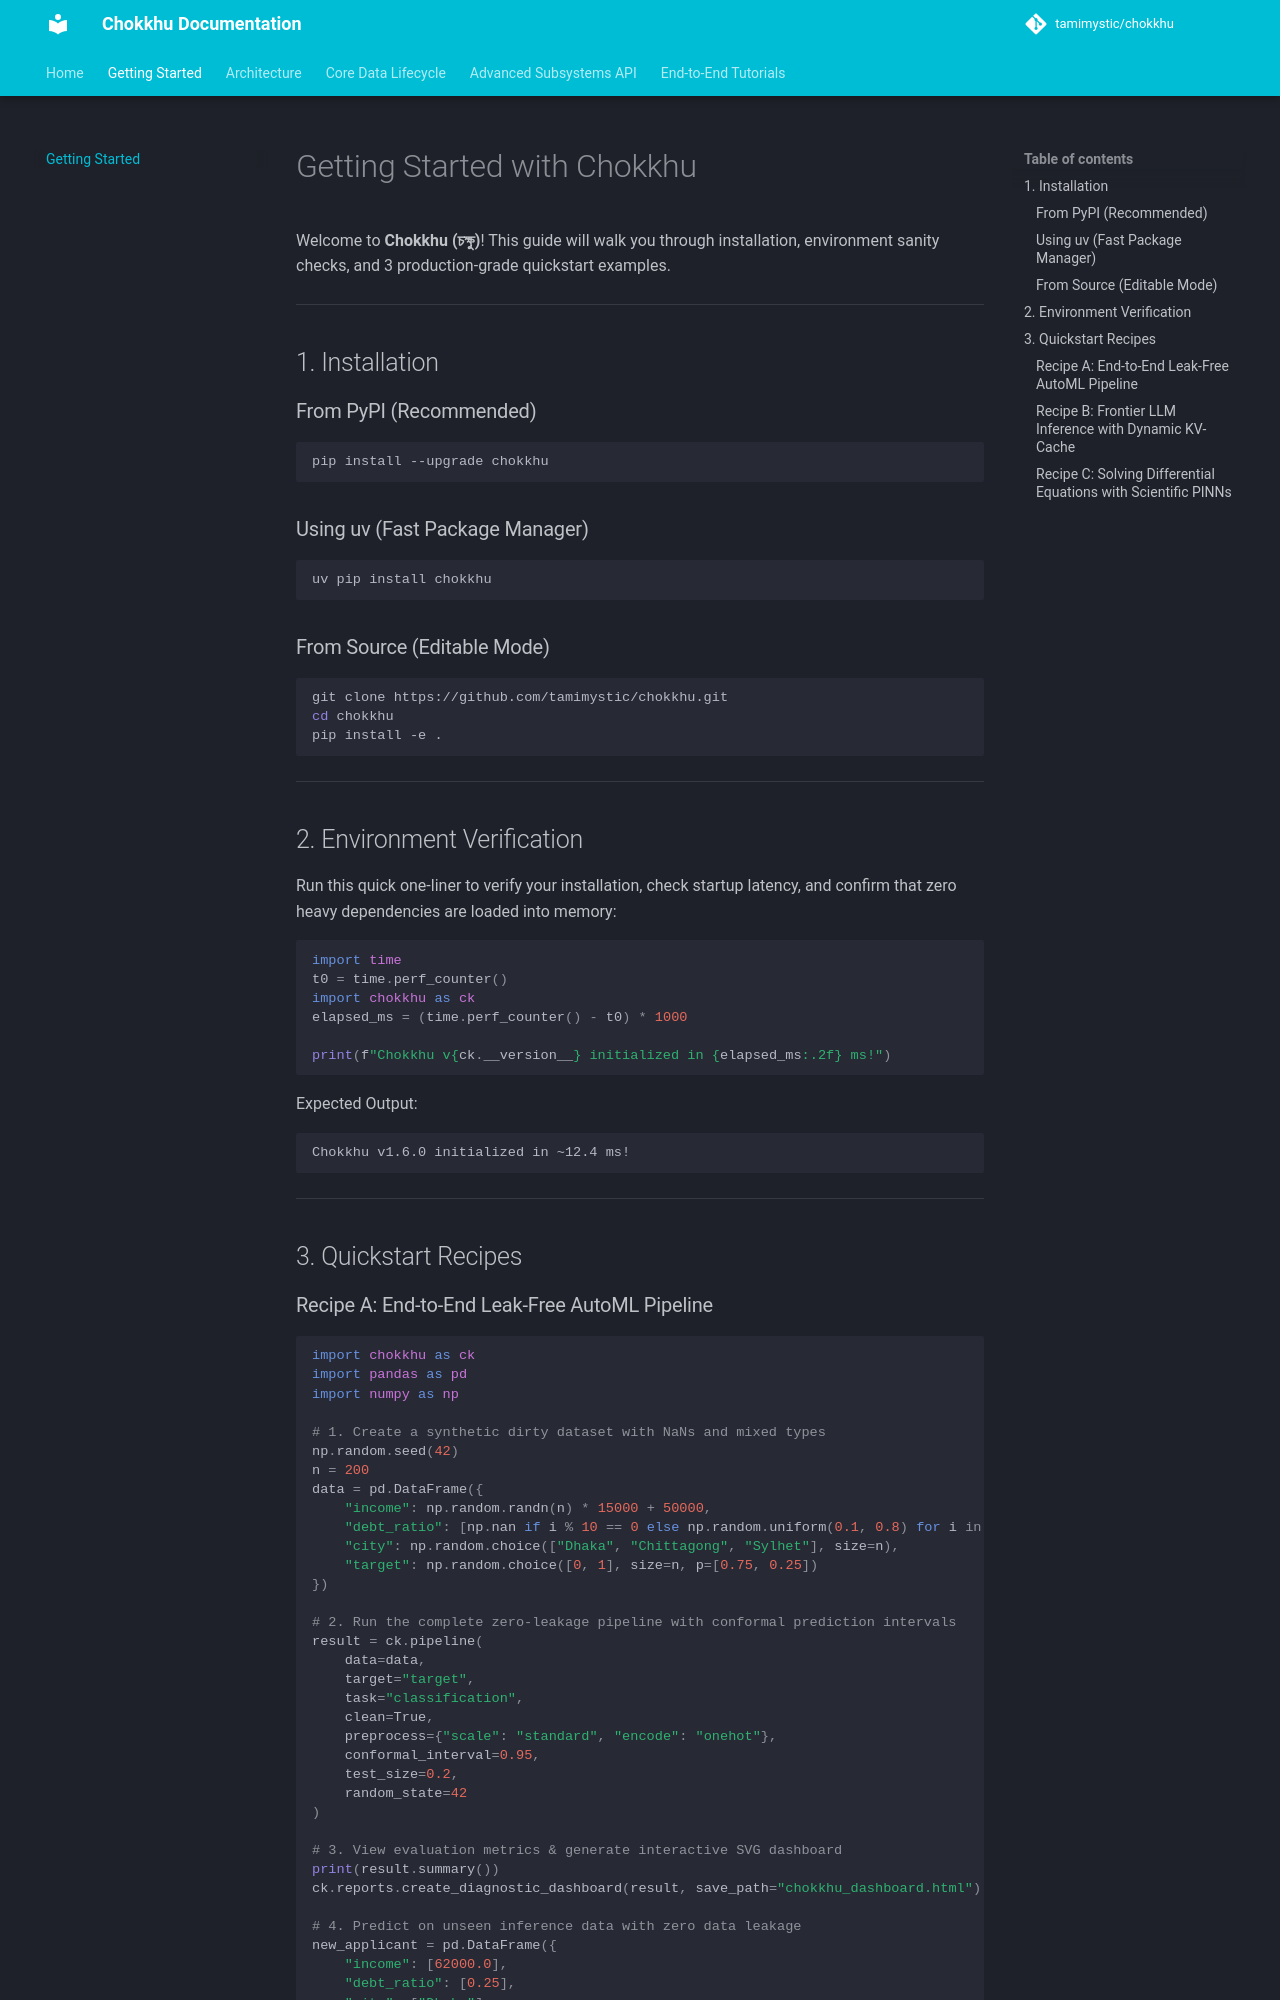

repository: tamimystic/chokkhu · page: getting_started/index.html · generator: mkdocs

# Getting Started with Chokkhu

Welcome to **Chokkhu (চক্ষু)**! This guide will walk you through installation, environment sanity checks, and 3 production-grade quickstart examples.

---

## 1. Installation

### From PyPI (Recommended)
```bash
pip install --upgrade chokkhu
```

### Using uv (Fast Package Manager)
```bash
uv pip install chokkhu
```

### From Source (Editable Mode)
```bash
git clone https://github.com/tamimystic/chokkhu.git
cd chokkhu
pip install -e .
```

---

## 2. Environment Verification

Run this quick one-liner to verify your installation, check startup latency, and confirm that zero heavy dependencies are loaded into memory:

```python
import time
t0 = time.perf_counter()
import chokkhu as ck
elapsed_ms = (time.perf_counter() - t0) * 1000

print(f"Chokkhu v{ck.__version__} initialized in {elapsed_ms:.2f} ms!")
```

Expected Output:
```
Chokkhu v1.6.0 initialized in ~12.4 ms!
```

---

## 3. Quickstart Recipes

### Recipe A: End-to-End Leak-Free AutoML Pipeline

```python
import chokkhu as ck
import pandas as pd
import numpy as np

# 1. Create a synthetic dirty dataset with NaNs and mixed types
np.random.seed(42)
n = 200
data = pd.DataFrame({
    "income": np.random.randn(n) * 15000 + 50000,
    "debt_ratio": [np.nan if i % 10 == 0 else np.random.uniform(0.1, 0.8) for i in range(n)],
    "city": np.random.choice(["Dhaka", "Chittagong", "Sylhet"], size=n),
    "target": np.random.choice([0, 1], size=n, p=[0.75, 0.25])
})

# 2. Run the complete zero-leakage pipeline with conformal prediction intervals
result = ck.pipeline(
    data=data,
    target="target",
    task="classification",
    clean=True,
    preprocess={"scale": "standard", "encode": "onehot"},
    conformal_interval=0.95,
    test_size=0.2,
    random_state=42
)

# 3. View evaluation metrics & generate interactive SVG dashboard
print(result.summary())
ck.reports.create_diagnostic_dashboard(result, save_path="chokkhu_dashboard.html")

# 4. Predict on unseen inference data with zero data leakage
new_applicant = pd.DataFrame({
    "income": [62000.0],
    "debt_ratio": [0.25],
    "city": ["Dhaka"]
})
pred = result.predict(new_applicant)
print(f"Predicted Class: {pred[0]}")
```

---
